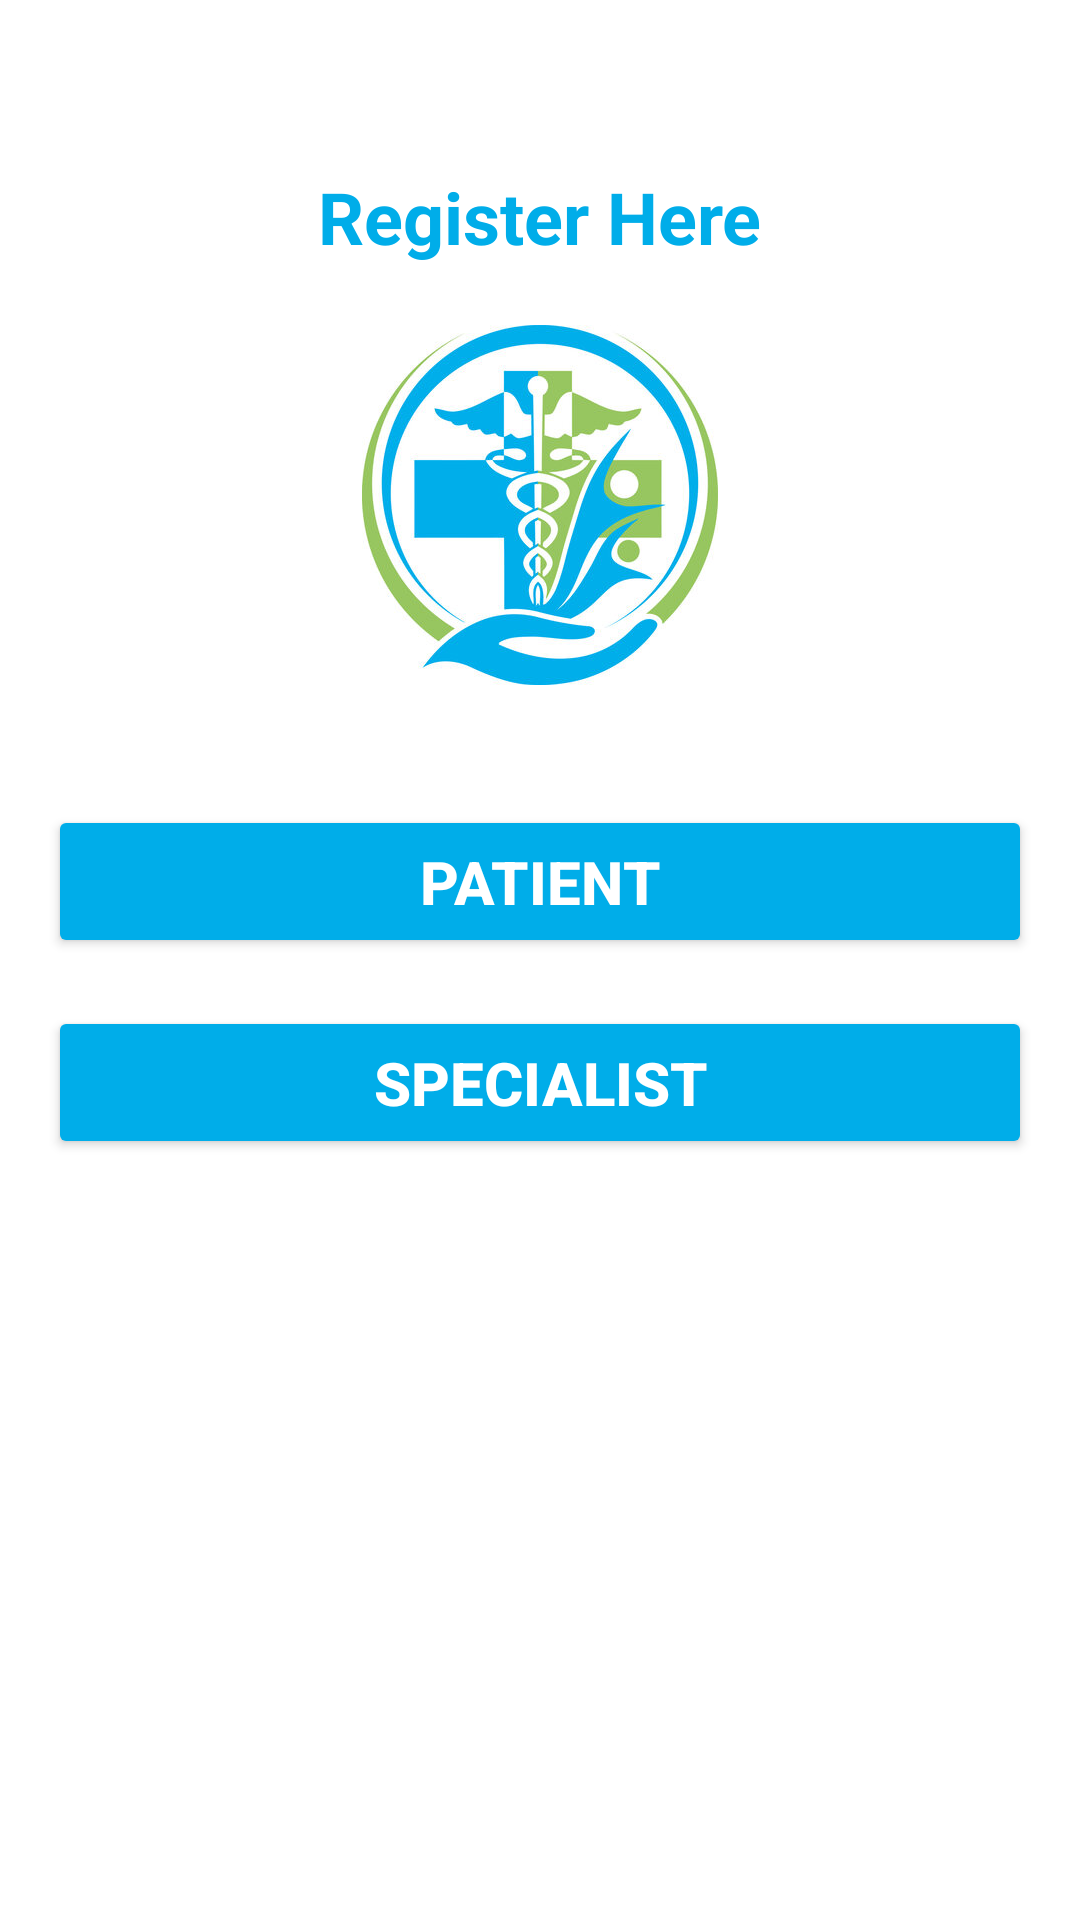

Reconstruct the res/layout file that produces this screen, plus the resources it refers to.
<!-- AndroidManifest.xml: application theme Theme.Doctari -->
<!-- res/layout/activity_registration_choice.xml -->
<?xml version="1.0" encoding="utf-8"?>
<RelativeLayout xmlns:android="http://schemas.android.com/apk/res/android"
    xmlns:tools="http://schemas.android.com/tools"
    android:layout_width="match_parent"
    android:layout_height="match_parent"
    android:padding="16dp"
    android:background="@color/white"
    tools:context=".RegisterServices">

    <TextView
        android:id="@+id/register_title"
        android:layout_width="wrap_content"
        android:layout_height="wrap_content"
        android:text="Register Here"
        android:textColor="@color/blueTheme"
        android:textSize="24sp"
        android:layout_centerHorizontal="true"
        android:layout_marginTop="40dp"
        android:textStyle="bold" />

    <ImageView
        android:id="@+id/logo"
        android:layout_width="120dp"
        android:layout_height="120dp"
        android:src="@drawable/logoss"
        android:layout_centerHorizontal="true"
        android:layout_below="@id/register_title"
        android:layout_marginTop="20dp" />

    <Button
        android:id="@+id/btn_register_patient"
        android:layout_width="match_parent"
        android:layout_height="wrap_content"
        android:backgroundTint="@color/blueTheme"
        android:text="Patient"
        android:textColor="@color/white"
        android:textSize="20sp"
        android:textStyle="bold"
        android:layout_below="@id/logo"
        android:layout_marginTop="40dp"
        android:layout_marginBottom="16dp"
        android:padding="12dp"/>

    <Button
        android:id="@+id/btn_register_service_provider"
        android:layout_width="match_parent"
        android:layout_height="wrap_content"
        android:backgroundTint="@color/blueTheme"
        android:text="Specialist"
        android:textColor="@color/white"
        android:textStyle="bold"
        android:textSize="20sp"
        android:layout_below="@id/btn_register_patient"
        android:padding="12dp"/>

</RelativeLayout>
<!-- resources referenced by this layout -->
<resources>
  <color name="blueTheme">#00ADE9</color>
  <color name="white">#FFFFFFFF</color>
  <!-- drawable logoss: jpg bitmap (drawable, 43079 bytes) -->
  <style name="Theme.Doctari" parent="Base.Theme.Doctari" />
  <style name="Base.Theme.Doctari" parent="Theme.Material3.DayNight.NoActionBar">
          
          
      </style>
</resources>
